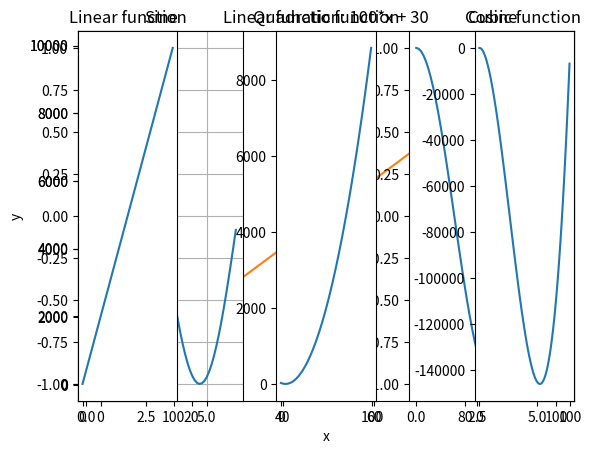

This chart was generated by the following Python code:
import numpy as np
import matplotlib.pyplot as plt

x = np.arange(0, 5 * np.pi, 0.1)
y = np.sin(x)
plt.plot(x, y)
plt.title('Sine function')
plt.ylabel('sine value')
plt.show()


x_points = np.arange(0, 100, 1) 
y_function = lambda x : 100 * x + 30
plt.plot(x_points, y_function(x_points))
plt.title('Linear function: 100*x + 30')
plt.xlabel('x')
plt.ylabel('y')
plt.show()

x = np.arange(0, 2 * np.pi, 0.1)
y_sin = np.sin(x)
y_cos = np.cos(x)
plt.subplot(1, 2, 1)
plt.plot(x, y_sin)
plt.grid(True)
plt.title('Sine')
plt.subplot(1, 2, 2)
plt.plot(x, y_cos)
plt.title('Cosine')
plt.subplots_adjust(wspace=0.5)
plt.show()

x_points = np.arange(0, 100, 1) 
first_function = lambda x : 100 * x + 30
second_function = lambda x : x**2 - 10 * x + 30
third_function = lambda x: x**3 - 100 * x**2 + 30 * x + 10

plt.subplot(1, 3, 1)
plt.plot(x_points, first_function(x_points))
plt.title('Linear function')

plt.subplot(1, 3, 2)
plt.plot(x_points, second_function(x_points))
plt.title('Quadratic function')

plt.subplot(1, 3, 3)
plt.plot(x_points, third_function(x_points))
plt.title('Cubic function')

plt.subplots_adjust(wspace=1)
plt.show()